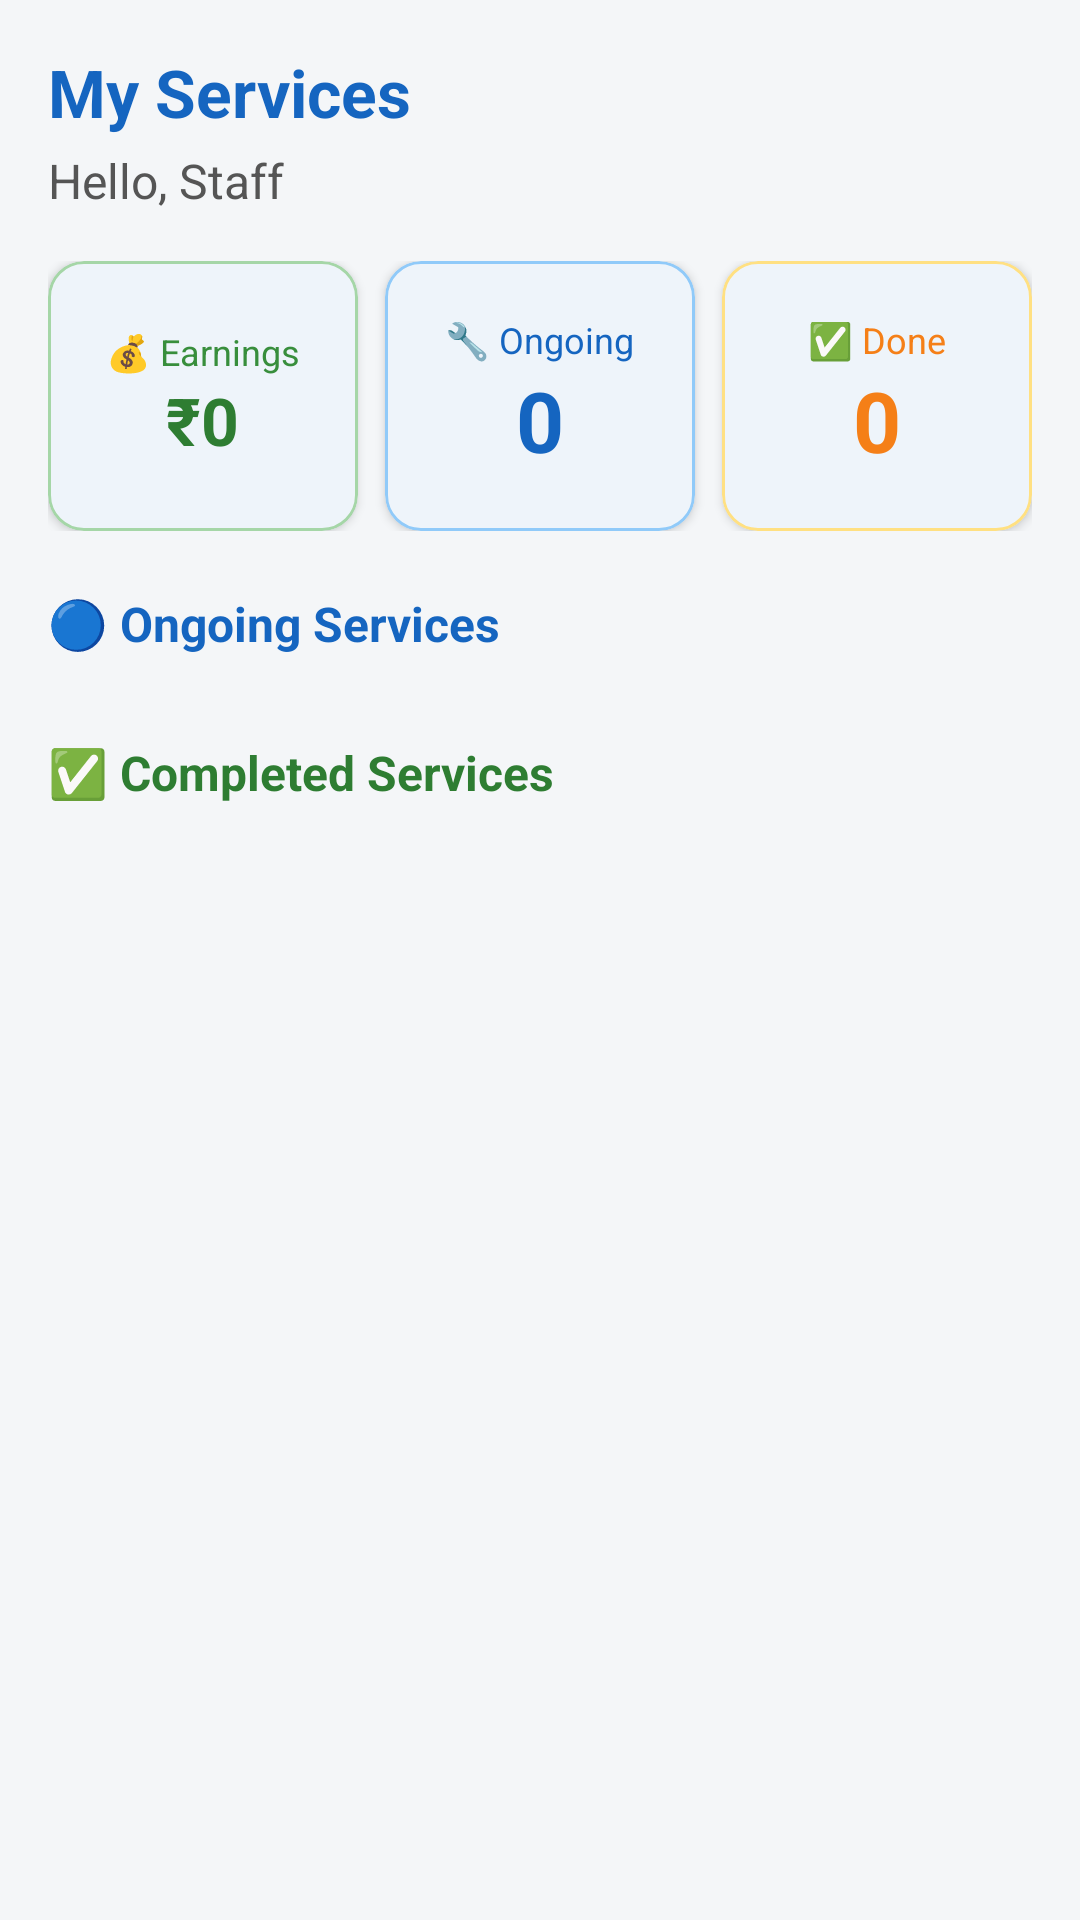

Reconstruct the res/layout file that produces this screen, plus the resources it refers to.
<!-- AndroidManifest.xml: application theme Theme.ServiceManagerApp -->
<!-- res/layout/fragment_my_services.xml -->
<?xml version="1.0" encoding="utf-8"?>
<ScrollView xmlns:android="http://schemas.android.com/apk/res/android"
    xmlns:app="http://schemas.android.com/apk/res-auto"
    android:layout_width="match_parent"
    android:layout_height="match_parent"
    android:background="#F4F6F8">

    <LinearLayout
        android:layout_width="match_parent"
        android:layout_height="wrap_content"
        android:orientation="vertical"
        android:padding="16dp">

        
        <TextView
            android:layout_width="wrap_content"
            android:layout_height="wrap_content"
            android:text="My Services"
            android:textSize="22sp"
            android:textStyle="bold"
            android:textColor="@color/brand_primary"
            android:layout_marginBottom="4dp"/>

        <TextView
            android:id="@+id/greetingTxt"
            android:layout_width="wrap_content"
            android:layout_height="wrap_content"
            android:text="Hello, Staff"
            android:textSize="16sp"
            android:textColor="#555555"
            android:layout_marginBottom="16dp"/>

        
        <LinearLayout
            android:layout_width="match_parent"
            android:layout_height="wrap_content"
            android:orientation="horizontal"
            android:layout_marginBottom="20dp">

            
            <com.google.android.material.card.MaterialCardView
                android:layout_width="0dp"
                android:layout_height="90dp"
                android:layout_weight="1"
                android:layout_marginEnd="6dp"
                app:cardBackgroundColor="#FFFFFF"
                app:strokeWidth="1dp"
                app:strokeColor="#A5D6A7"
                app:cardCornerRadius="12dp"
                app:cardElevation="2dp">

                <LinearLayout
                    android:layout_width="match_parent"
                    android:layout_height="match_parent"
                    android:orientation="vertical"
                    android:gravity="center"
                    android:padding="10dp">

                    <TextView
                        android:layout_width="wrap_content"
                        android:layout_height="wrap_content"
                        android:text="💰 Earnings"
                        android:textSize="12sp"
                        android:textColor="#388E3C"/>

                    <TextView
                        android:id="@+id/earningsTxt"
                        android:layout_width="wrap_content"
                        android:layout_height="wrap_content"
                        android:text="₹0"
                        android:textSize="22sp"
                        android:textStyle="bold"
                        android:textColor="#2E7D32"/>

                </LinearLayout>
            </com.google.android.material.card.MaterialCardView>

            
            <com.google.android.material.card.MaterialCardView
                android:layout_width="0dp"
                android:layout_height="90dp"
                android:layout_weight="1"
                android:layout_marginHorizontal="3dp"
                app:cardBackgroundColor="#FFFFFF"
                app:strokeWidth="1dp"
                app:strokeColor="#90CAF9"
                app:cardCornerRadius="12dp"
                app:cardElevation="2dp">

                <LinearLayout
                    android:layout_width="match_parent"
                    android:layout_height="match_parent"
                    android:orientation="vertical"
                    android:gravity="center"
                    android:padding="10dp">

                    <TextView
                        android:layout_width="wrap_content"
                        android:layout_height="wrap_content"
                        android:text="🔧 Ongoing"
                        android:textSize="12sp"
                        android:textColor="#1565C0"/>

                    <TextView
                        android:id="@+id/ongoingCountTxt"
                        android:layout_width="wrap_content"
                        android:layout_height="wrap_content"
                        android:text="0"
                        android:textSize="28sp"
                        android:textStyle="bold"
                        android:textColor="#1565C0"/>

                </LinearLayout>
            </com.google.android.material.card.MaterialCardView>

            
            <com.google.android.material.card.MaterialCardView
                android:layout_width="0dp"
                android:layout_height="90dp"
                android:layout_weight="1"
                android:layout_marginStart="6dp"
                app:cardBackgroundColor="#FFFFFF"
                app:strokeWidth="1dp"
                app:strokeColor="#FFE082"
                app:cardCornerRadius="12dp"
                app:cardElevation="2dp">

                <LinearLayout
                    android:layout_width="match_parent"
                    android:layout_height="match_parent"
                    android:orientation="vertical"
                    android:gravity="center"
                    android:padding="10dp">

                    <TextView
                        android:layout_width="wrap_content"
                        android:layout_height="wrap_content"
                        android:text="✅ Done"
                        android:textSize="12sp"
                        android:textColor="#F57F17"/>

                    <TextView
                        android:id="@+id/completedCountTxt"
                        android:layout_width="wrap_content"
                        android:layout_height="wrap_content"
                        android:text="0"
                        android:textSize="28sp"
                        android:textStyle="bold"
                        android:textColor="#F57F17"/>

                </LinearLayout>
            </com.google.android.material.card.MaterialCardView>

        </LinearLayout>

        
        <TextView
            android:layout_width="wrap_content"
            android:layout_height="wrap_content"
            android:text="🔵 Ongoing Services"
            android:textSize="16sp"
            android:textStyle="bold"
            android:textColor="#1565C0"
            android:layout_marginBottom="8dp"/>

        <androidx.recyclerview.widget.RecyclerView
            android:id="@+id/ongoingRecycler"
            android:layout_width="match_parent"
            android:layout_height="wrap_content"
            android:nestedScrollingEnabled="false"
            android:layout_marginBottom="20dp"/>

        
        <TextView
            android:layout_width="wrap_content"
            android:layout_height="wrap_content"
            android:text="✅ Completed Services"
            android:textSize="16sp"
            android:textStyle="bold"
            android:textColor="#2E7D32"
            android:layout_marginBottom="8dp"/>

        <androidx.recyclerview.widget.RecyclerView
            android:id="@+id/completedRecycler"
            android:layout_width="match_parent"
            android:layout_height="wrap_content"
            android:nestedScrollingEnabled="false"/>

    </LinearLayout>

</ScrollView>
<!-- resources referenced by this layout -->
<resources>
  <color name="brand_primary">#1565C0</color>
  <style name="Theme.ServiceManagerApp" parent="Base.Theme.ServiceManagerApp" />
  <style name="Base.Theme.ServiceManagerApp" parent="Theme.Material3.DayNight.NoActionBar">
          
          <item name="colorPrimary">@color/brand_primary</item>
          <item name="colorOnPrimary">@color/white</item>
          <item name="colorSecondary">@color/brand_primary</item>
          <item name="colorOnSecondary">@color/white</item>
          <item name="colorTertiary">@color/brand_primary</item>
          
          <item name="android:statusBarColor">@color/brand_primary_dark</item>
          <item name="android:navigationBarColor">@color/brand_primary_dark</item>
          
          <item name="android:windowBackground">@color/surface</item>
          <item name="colorSurface">@color/card_bg</item>
      </style>
  <color name="white">#FFFFFFFF</color>
  <color name="brand_primary_dark">#0D47A1</color>
  <color name="surface">#F4F6F8</color>
  <color name="card_bg">#FFFFFF</color>
</resources>
